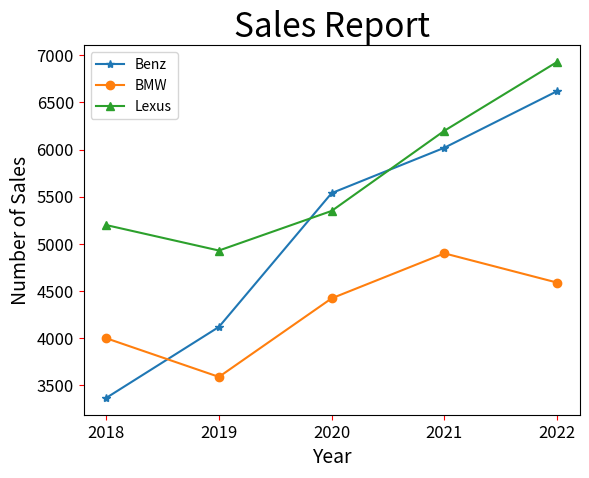

Python code for this plot:
# ex20_1.py
import matplotlib.pyplot as plt

Benz = [3367, 4120, 5539, 6020, 6620]               # Benz線條
BMW = [4000, 3590, 4423, 4900, 4590]                # BMW線條
Lexus = [5200, 4930, 5350, 6200, 6930]              # Lexus線條

seq = [2018, 2019, 2020, 2021, 2022]                # 年度
plt.xticks(seq)                                     # 設定x軸刻度
lineBenz, = plt.plot(seq, Benz, '-*', label='Benz')
lineBMW, = plt.plot(seq, BMW, '-o', label='BMW')
lineLexus, = plt.plot(seq, Lexus, '-^', label='Lexus')
plt.legend(handles=[lineBenz, lineBMW, lineLexus], loc='best')
plt.title("Sales Report", fontsize=24)
plt.xlabel("Year", fontsize=14)
plt.ylabel("Number of Sales", fontsize=14)
plt.tick_params(axis='both', labelsize=12, color='red')
plt.show()


